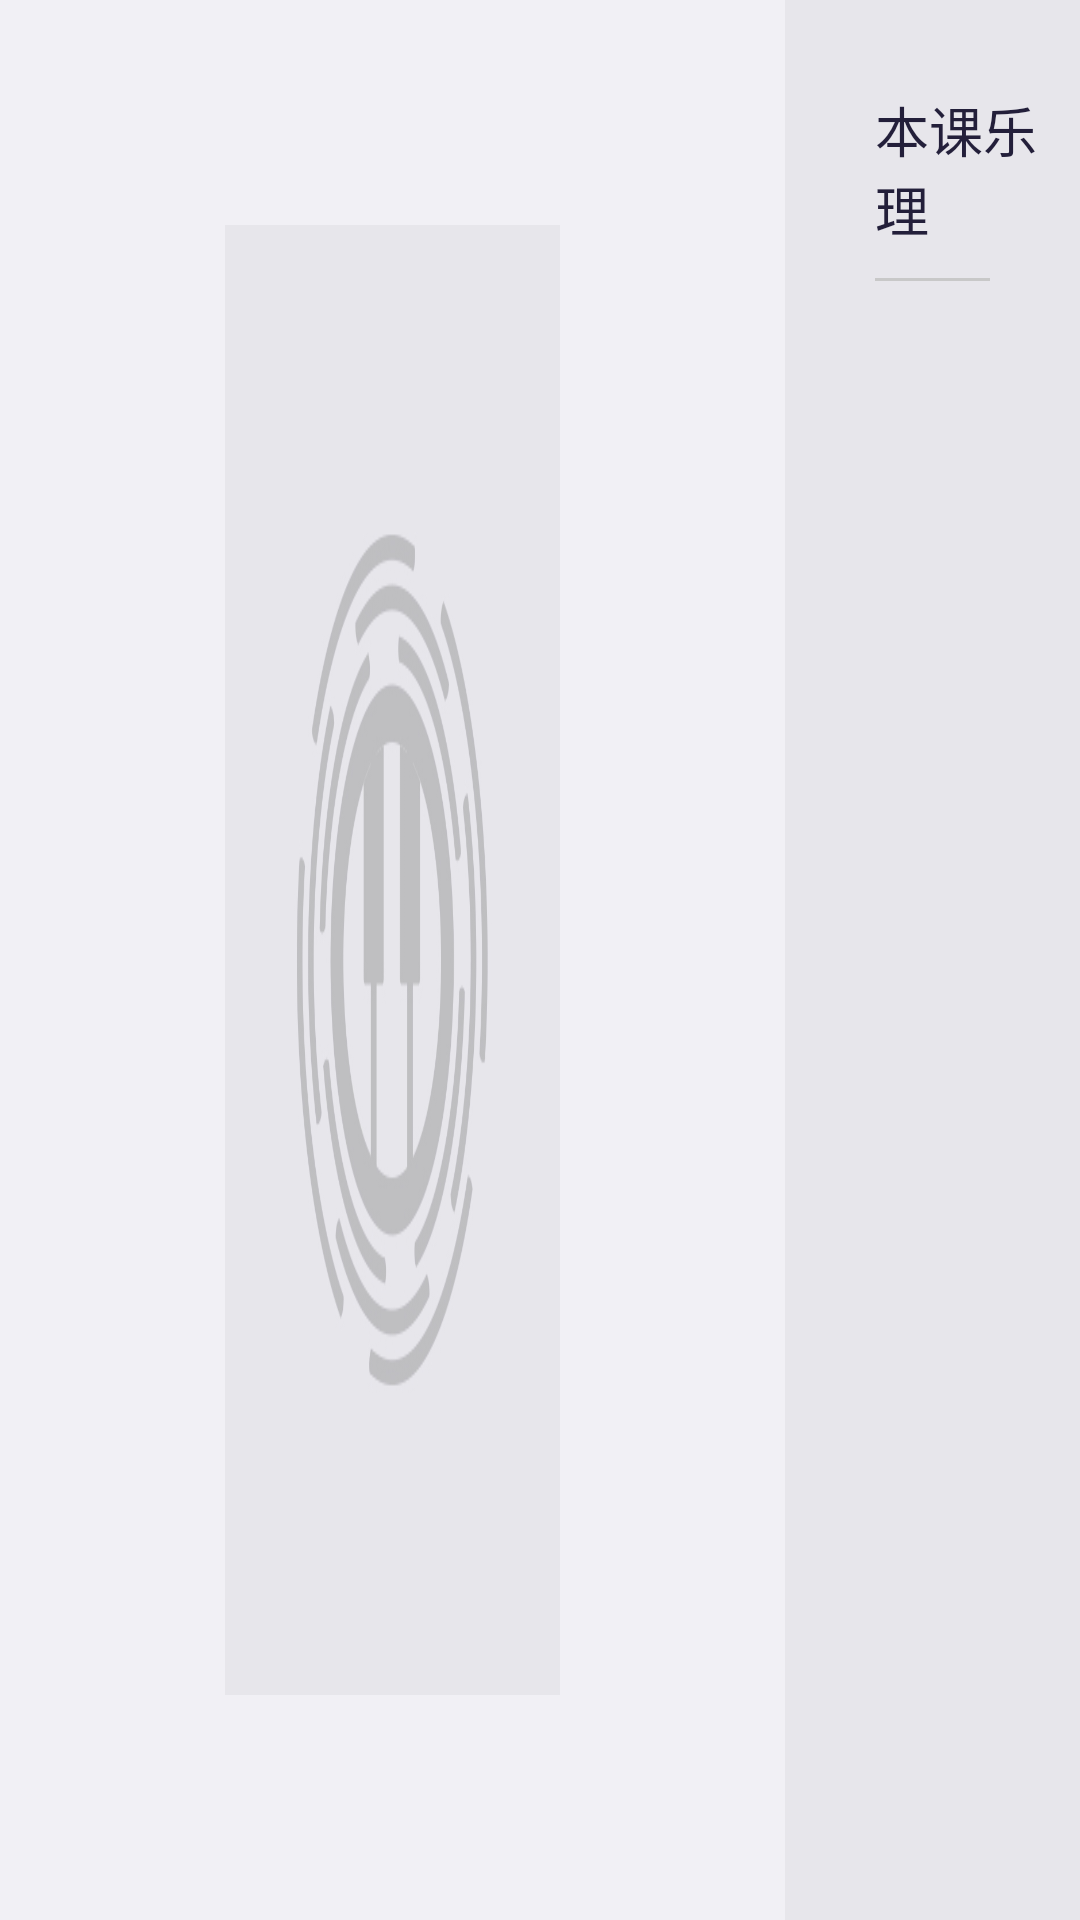

Here is an Android app screen rendered from its layout file. Give the layout XML and the strings, colors and styles it references.
<!-- AndroidManifest.xml: application theme Theme.AppCompat.NoActionBar -->
<!-- res/layout/fragment_teaching_musictheory.xml -->
<?xml version="1.0" encoding="utf-8"?>
<RelativeLayout xmlns:android="http://schemas.android.com/apk/res/android"
    android:layout_width="match_parent"
    android:layout_height="match_parent"
    >


    <LinearLayout
        android:orientation="horizontal"
        android:layout_width="match_parent"
        android:layout_height="match_parent">

        <LinearLayout
            android:background="#F1F0F5"
            android:layout_weight="8"
            android:layout_width="0dip"
            android:layout_height="match_parent">

            <ImageView
                android:layout_margin="75dp"
                android:id="@+id/iv_imgitem"
                android:src="@mipmap/icon_default_bg"
                android:scaleType="fitXY"
                android:layout_width="match_parent"
                android:layout_height="match_parent"
                />


        </LinearLayout>
        <LinearLayout
            android:orientation="vertical"
            android:background="#E7E6EB"
            android:layout_weight="3"
            android:layout_width="0dip"
            android:layout_height="match_parent">

            <LinearLayout
                android:orientation="vertical"
                android:layout_width="match_parent"
                android:layout_height="wrap_content">
                <TextView
                    android:layout_marginBottom="10dp"
                    android:layout_marginLeft="30dp"
                    android:layout_marginTop="30dp"
                    android:layout_width="match_parent"
                    android:layout_height="wrap_content"
                    android:text="本课乐理"
                    android:textColor="#ff231f3a"
                    android:textSize="18sp"
                    />
                <View
                    android:layout_marginRight="30dp"
                    android:layout_marginLeft="30dp"
                    android:background="#C8C8C8"
                    android:layout_width="match_parent"
                    android:layout_height="1dp"></View>


            </LinearLayout>

            <ListView
                android:id="@+id/right_theory_list"
                android:layout_width="match_parent"
                android:layout_height="match_parent"></ListView>

        </LinearLayout>




    </LinearLayout>


</RelativeLayout>
<!-- resources referenced by this layout -->
<resources>
  <!-- mipmap icon_default_bg: jpg bitmap (mipmap-xxhdpi, 53695 bytes) -->
</resources>
